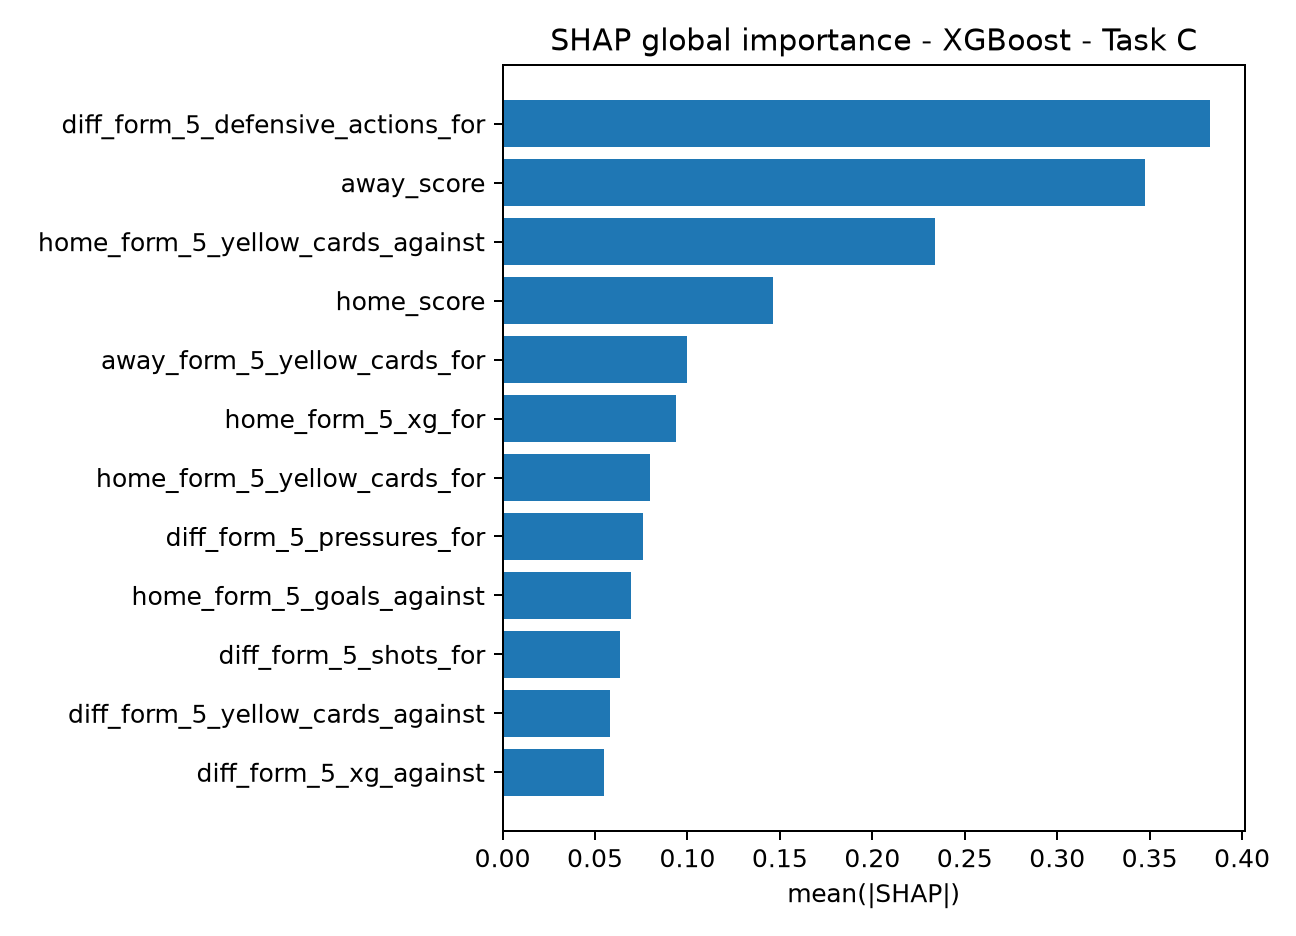

Source data for this figure (header and first rows):
feature, mean_abs_shap
diff_form_5_defensive_actions_for, 0.3824
away_score, 0.3473
home_form_5_yellow_cards_against, 0.2341
home_score, 0.1465
away_form_5_yellow_cards_for, 0.09968
home_form_5_xg_for, 0.09369
home_form_5_yellow_cards_for, 0.07968
diff_form_5_pressures_for, 0.07619
home_form_5_goals_against, 0.06962
diff_form_5_shots_for, 0.06357
diff_form_5_yellow_cards_against, 0.05787
diff_form_5_xg_against, 0.05459
away_form_5_defensive_actions_against, 0.04772
home_team_id, 0.03302
home_rest_days, 0.02611
home_form3_points, 0.0255
away_form_5_passes_against, 0.02381
diff_form_5_completed_passes_for, 0.02376
away_form_5_passes_for, 0.01985
diff_form_5_yellow_cards_for, 0.0191
away_form_5_pressures_for, 0.01888
away_form_5_points, 0.01442
diff_form_5_points, 0.01438
home_form_5_red_cards_for, 0.01274
diff_form_5_passes_for, 0.01264
home_form_5_shots_against, 0.01254
diff_form_5_goals_against, 0.01197
diff_form_5_carries_final_third_for, 0.01176
home_form_5_completed_passes_for, 0.0115
home_form_5_shots_for, 0.01139
home_form_5_pressures_for, 0.01122
home_form_5_passes_against, 0.009818
away_form_5_xg_against, 0.009762
away_form_5_pressures_against, 0.009549
away_form_5_xg_for, 0.009343
diff_form_5_completed_passes_against, 0.009081
diff_form_5_carries_final_third_against, 0.008803
away_form_5_goals_against, 0.007727
home_matches_played_before, 0.006797
diff_form_5_red_cards_for, 0.006734
home_form3_goals_for, 0.006445
home_form_5_goals_for, 0.006234
diff_form_5_shots_against, 0.006047
away_form_5_shots_for, 0.005655
home_shot_conv_5, 0.004164
away_form_5_yellow_cards_against, 0.003965
home_form_5_shot_goals_against, 0.003681
away_team_id, 0.003637
away_form_5_shots_against, 0.003091
away_form3_points, 0.002956
away_form_5_carries_final_third_against, 0.002319
home_form_5_defensive_actions_against, 0.002272
diff_form_5_shot_goals_for, 0.002252
home_form_5_passes_for, 0.002242
home_form3_goals_against, 0.002197
away_form_5_goals_for, 0.002026
away_form_5_completed_passes_for, 0.001907
away_momentum_goals_for, 0.001874
home_possession_share_5, 0.001818
home_form_5_completed_passes_against, 0.001645
... 70 more rows
